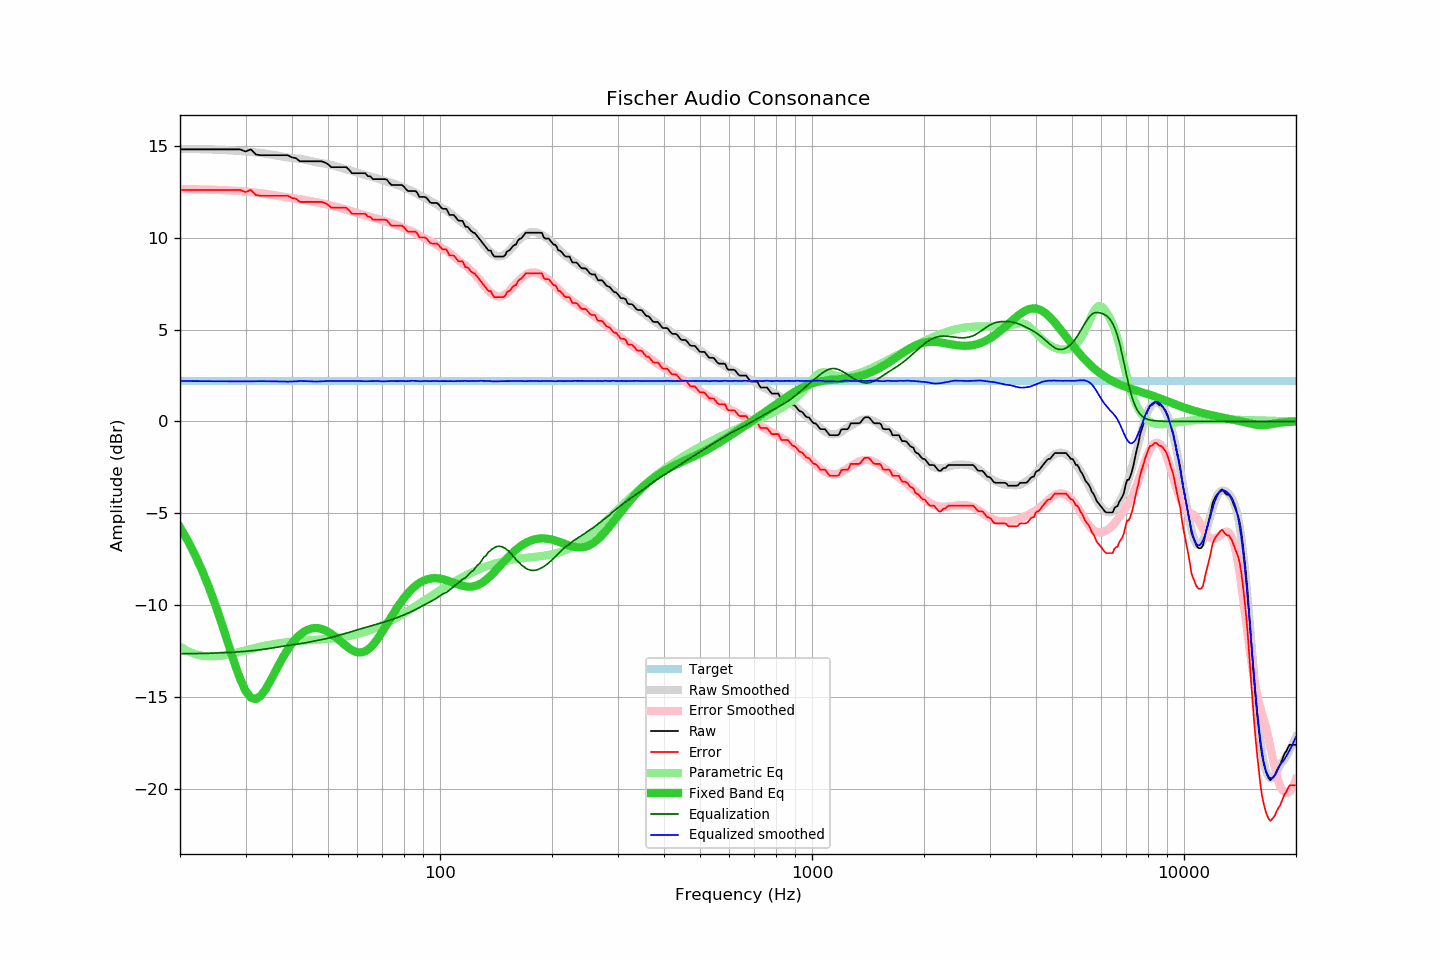

The data file committed next to this chart (first rows):
frequency, raw, error, smoothed, error_smoothed, equalization, parametric_eq, equalized_raw, equalized_smoothed, target
20, 14.82, 12.61, 14.85, 12.65, -12.65, -5.76, 2.17, 2.20, 2.21
21, 14.82, 12.61, 14.84, 12.65, -12.65, -6.50, 2.17, 2.20, 2.21
22, 14.82, 12.61, 14.84, 12.64, -12.64, -7.31, 2.18, 2.20, 2.21
23, 14.82, 12.61, 14.83, 12.63, -12.63, -8.18, 2.18, 2.19, 2.21
24, 14.82, 12.61, 14.82, 12.63, -12.63, -9.11, 2.19, 2.19, 2.21
25, 14.82, 12.61, 14.80, 12.61, -12.61, -10.10, 2.21, 2.19, 2.21
26, 14.82, 12.61, 14.79, 12.60, -12.60, -11.12, 2.22, 2.19, 2.21
27, 14.82, 12.61, 14.77, 12.58, -12.58, -12.15, 2.24, 2.19, 2.21
28, 14.82, 12.61, 14.75, 12.56, -12.56, -13.14, 2.25, 2.19, 2.21
29, 14.82, 12.61, 14.73, 12.54, -12.54, -14.01, 2.28, 2.19, 2.21
30, 14.70, 12.49, 14.71, 12.52, -12.52, -14.67, 2.18, 2.19, 2.21
31, 14.82, 12.61, 14.68, 12.49, -12.49, -15.04, 2.33, 2.19, 2.21
32, 14.54, 12.33, 14.66, 12.46, -12.46, -15.12, 2.08, 2.19, 2.21
33, 14.50, 12.29, 14.62, 12.43, -12.43, -14.94, 2.07, 2.20, 2.21
34, 14.50, 12.29, 14.59, 12.39, -12.39, -14.58, 2.11, 2.19, 2.21
35, 14.50, 12.29, 14.54, 12.36, -12.36, -14.13, 2.14, 2.19, 2.21
36, 14.50, 12.29, 14.50, 12.32, -12.32, -13.66, 2.18, 2.18, 2.21
37, 14.50, 12.29, 14.45, 12.27, -12.27, -13.20, 2.22, 2.18, 2.21
38, 14.50, 12.29, 14.41, 12.24, -12.24, -12.78, 2.26, 2.17, 2.21
39, 14.50, 12.29, 14.37, 12.20, -12.20, -12.41, 2.29, 2.17, 2.21
40, 14.38, 12.17, 14.35, 12.17, -12.17, -12.09, 2.21, 2.18, 2.21
41, 14.34, 12.13, 14.32, 12.14, -12.14, -11.83, 2.20, 2.18, 2.21
42, 14.17, 11.96, 14.31, 12.10, -12.10, -11.62, 2.06, 2.20, 2.21
43, 14.17, 11.96, 14.27, 12.07, -12.07, -11.46, 2.10, 2.20, 2.21
44, 14.17, 11.96, 14.23, 12.04, -12.04, -11.35, 2.13, 2.19, 2.21
45, 14.17, 11.96, 14.18, 12.00, -12.00, -11.28, 2.17, 2.18, 2.21
46, 14.17, 11.96, 14.13, 11.96, -11.96, -11.25, 2.21, 2.17, 2.21
47, 14.17, 11.96, 14.10, 11.92, -11.92, -11.26, 2.25, 2.18, 2.21
48, 14.17, 11.96, 14.07, 11.88, -11.88, -11.30, 2.29, 2.19, 2.21
49, 14.11, 11.90, 14.04, 11.85, -11.85, -11.36, 2.26, 2.19, 2.21
50, 14.01, 11.80, 14.01, 11.81, -11.81, -11.46, 2.20, 2.20, 2.21
51, 13.85, 11.64, 13.97, 11.76, -11.76, -11.57, 2.08, 2.20, 2.21
52, 13.85, 11.64, 13.93, 11.72, -11.72, -11.69, 2.13, 2.21, 2.21
53, 13.85, 11.64, 13.87, 11.67, -11.67, -11.83, 2.18, 2.20, 2.21
54, 13.85, 11.64, 13.83, 11.63, -11.63, -11.97, 2.22, 2.20, 2.21
55, 13.85, 11.64, 13.78, 11.58, -11.58, -12.11, 2.27, 2.20, 2.21
56, 13.85, 11.64, 13.73, 11.53, -11.53, -12.24, 2.32, 2.20, 2.21
57, 13.70, 11.49, 13.69, 11.48, -11.48, -12.35, 2.22, 2.20, 2.21
58, 13.52, 11.31, 13.64, 11.44, -11.44, -12.45, 2.08, 2.20, 2.21
59, 13.52, 11.31, 13.59, 11.39, -11.39, -12.52, 2.13, 2.20, 2.21
60, 13.52, 11.31, 13.55, 11.35, -11.35, -12.57, 2.17, 2.20, 2.21
61, 13.52, 11.31, 13.51, 11.30, -11.30, -12.58, 2.22, 2.20, 2.21
62, 13.52, 11.31, 13.45, 11.26, -11.26, -12.56, 2.26, 2.19, 2.21
63, 13.52, 11.31, 13.41, 11.22, -11.22, -12.51, 2.30, 2.19, 2.21
64, 13.36, 11.15, 13.38, 11.18, -11.18, -12.42, 2.18, 2.19, 2.21
65, 13.35, 11.14, 13.34, 11.14, -11.14, -12.31, 2.21, 2.20, 2.21
66, 13.20, 10.99, 13.30, 11.11, -11.11, -12.17, 2.09, 2.20, 2.21
67, 13.20, 10.99, 13.27, 11.07, -11.07, -12.01, 2.13, 2.20, 2.21
68, 13.20, 10.99, 13.23, 11.03, -11.03, -11.83, 2.17, 2.20, 2.21
69, 13.20, 10.99, 13.18, 10.99, -10.99, -11.64, 2.21, 2.19, 2.21
70, 13.20, 10.99, 13.14, 10.95, -10.95, -11.44, 2.25, 2.18, 2.21
71, 13.20, 10.99, 13.10, 10.92, -10.92, -11.24, 2.28, 2.19, 2.21
72, 13.17, 10.96, 13.07, 10.88, -10.88, -11.04, 2.29, 2.19, 2.21
73, 13.01, 10.80, 13.03, 10.84, -10.84, -10.84, 2.17, 2.20, 2.21
74, 12.88, 10.67, 13.00, 10.80, -10.80, -10.64, 2.08, 2.20, 2.21
75, 12.88, 10.67, 12.96, 10.76, -10.76, -10.45, 2.12, 2.20, 2.21
76, 12.88, 10.67, 12.91, 10.71, -10.71, -10.27, 2.16, 2.20, 2.21
77, 12.88, 10.67, 12.87, 10.67, -10.67, -10.09, 2.21, 2.20, 2.21
78, 12.88, 10.67, 12.83, 10.63, -10.63, -9.92, 2.25, 2.20, 2.21
79, 12.88, 10.67, 12.78, 10.58, -10.58, -9.77, 2.30, 2.20, 2.21
... 553 more rows
